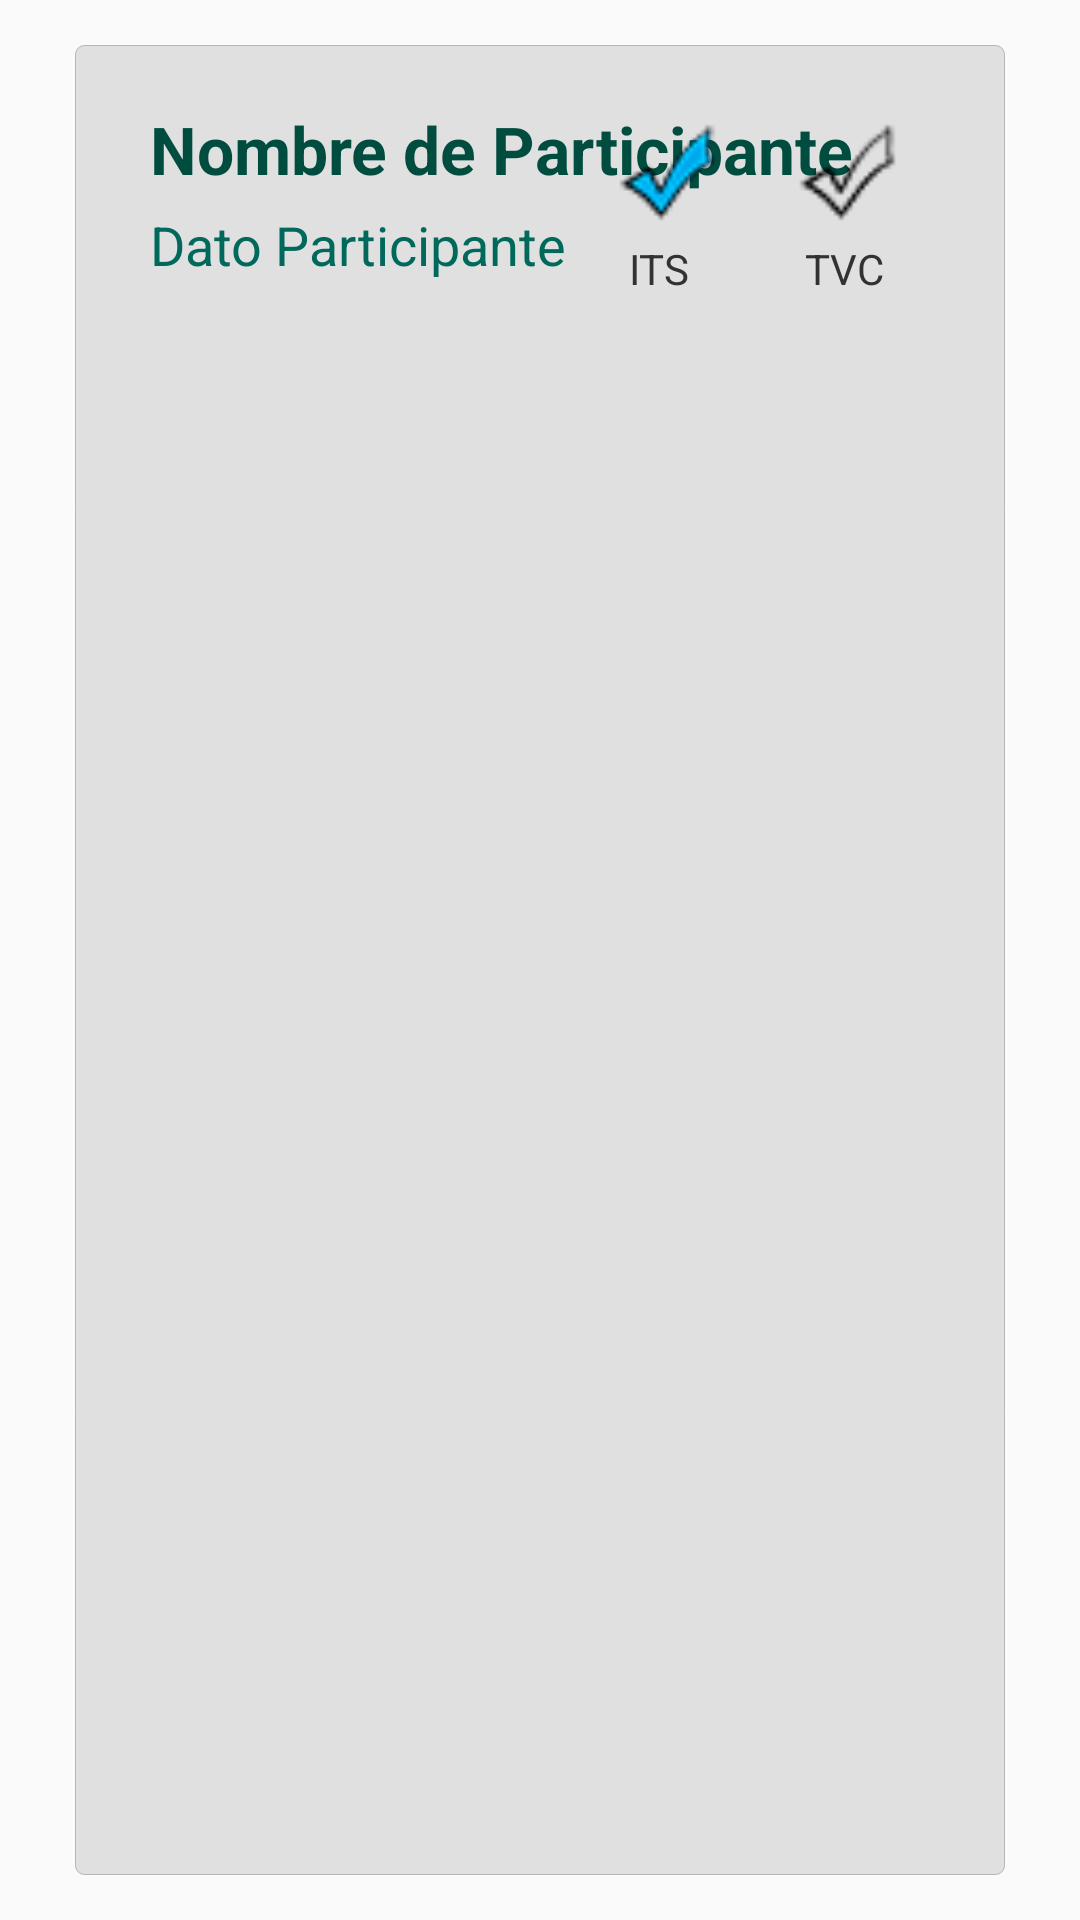

Write the Android layout XML for this screen, with the resource values it uses.
<!-- AndroidManifest.xml: application theme AppTheme -->
<!-- res/layout/list_row_participante.xml -->
<?xml version="1.0" encoding="utf-8"?>
<FrameLayout xmlns:android="http://schemas.android.com/apk/res/android"
    android:layout_width="fill_parent"
    android:layout_height="wrap_content"
    android:background="#fafafa"
    android:padding="15dp">

    <RelativeLayout
        android:orientation="vertical"
        android:layout_width="match_parent"
        android:layout_height="match_parent"
        android:padding="10dp"
        android:layout_marginRight="10dp"
        android:layout_marginLeft="10dp"
        android:background="@drawable/card_view"
    	android:id="@+id/layout_list_part">
    	
	    <TextView
	        android:id="@+id/txt_row_name_participante"
            android:layout_width="wrap_content"
            android:layout_height="wrap_content"
            android:paddingLeft="15dp"
            android:paddingTop="10dp"
            android:paddingBottom="5dp"
            android:textStyle="bold"
            android:text="Nombre de Participante"
            android:textColor="#004D40"
	        android:textAppearance="?android:attr/textAppearanceLarge" />
	
	    <TextView
	        android:id="@+id/txt_row_dato_participante"
            android:layout_width="wrap_content"
            android:layout_height="wrap_content"
            android:paddingLeft="15dp"
            android:paddingBottom="10dp"
            android:textColor="#00695C"
            android:layout_below="@+id/txt_row_name_participante"
            android:text="Dato Participante"
	        android:textAppearance="?android:attr/textAppearanceMedium" />

        <ImageView
            android:id="@+id/img_check_tvc"
            android:layout_width="45dp"
            android:layout_height="45dp"
            android:background="@drawable/check1"
            android:layout_alignParentRight="true"
            android:layout_marginTop="10dp"
            android:layout_marginEnd="20dp"/>

        <TextView
            android:layout_width="wrap_content"
            android:layout_height="wrap_content"
            android:text="@string/its_"
            android:layout_below="@+id/img_check_tvc"
            android:layout_alignParentRight="true"
            android:layout_marginEnd="95dp"/>

        <ImageView
            android:id="@+id/img_check_its"
            android:layout_width="45dp"
            android:layout_height="45dp"
            android:background="@drawable/check2"
            android:layout_alignParentRight="true"
            android:layout_marginTop="10dp"
            android:layout_marginEnd="80dp"/>

        <TextView
            android:layout_width="wrap_content"
            android:layout_height="wrap_content"
            android:text="@string/tvc_"
            android:layout_below="@+id/img_check_its"
            android:layout_alignParentRight="true"
            android:layout_marginEnd="30dp"/>

	</RelativeLayout>
</FrameLayout>
<!-- resources referenced by this layout -->
<resources>
  <!-- drawable card_view (drawable) -->
  <shape android:shape="rectangle"
      xmlns:android="http://schemas.android.com/apk/res/android">
      <gradient
          android:startColor="#E0E0E0"
          android:endColor="#E0E0E0"
          android:angle="90">
      </gradient>
      <corners android:radius="3dip" />
      <item android:name="android:shadowColor">#000000</item>
      <item android:name="android:shadowRadius">5</item>
      <item android:name="android:shadowDy">3</item>
      <stroke
          android:width="1px"
          android:color="@color/divider"/>
  </shape>
  <!-- drawable check1: png bitmap (drawable, 549 bytes) -->
  <!-- drawable check2: png bitmap (drawable, 756 bytes) -->
  <string name="its_">ITS</string>
  <string name="tvc_">TVC</string>
  <style name="AppTheme" parent="@style/Parent">
          
      </style>
  <color name="divider">#B6B6B6</color>
  <style name="Parent" parent="android:Theme.Holo.Light.DarkActionBar">
  
          <item name="android:dropDownListViewStyle">
              @android:style/Widget.Holo.Light.ListView.DropDown
          </item>
          <item name="android:actionBarStyle">@style/ActionBar.Solid.MyParent</item>
          <item name="android:actionModeBackground">@drawable/square_action_bar</item>
          <item name="android:actionBarSize">56dp</item>
          <item name="android:dialogTheme">@android:style/Theme.Holo.Light.Dialog</item>
          <item name="android:itemTextAppearance">@style/ActionMenuTextAppearance</item>
  
      </style>
  <style name="ActionBar.Solid.MyParent" parent="@android:style/Widget.Holo.Light.ActionBar.Solid.Inverse">
          <item name="android:icon">@drawable/transparent</item>
          <item name="android:background">@drawable/square_action_bar</item>
          <item name="android:titleTextStyle">@style/ActionTitleTextStyle</item>
      </style>
  <!-- drawable square_action_bar (drawable) -->
  <shape android:shape="rectangle"
      xmlns:android="http://schemas.android.com/apk/res/android">
      <gradient
          android:startColor="@color/primary"
          android:endColor="@color/primary"
          android:angle="0">
      </gradient>
      <corners android:radius="0dip" />
  </shape>
  <style name="ActionMenuTextAppearance">
          <item name="android:textColor">@android:color/white</item>
      </style>
  <!-- drawable transparent (drawable) -->
  <?xml version="1.0" encoding="utf-8"?>
  <shape xmlns:android="http://schemas.android.com/apk/res/android"
  android:shape="rectangle">
  <solid android:color="@android:color/transparent" />
  </shape>
  <style name="ActionTitleTextStyle" parent="@android:style/TextAppearance.Holo.Widget.ActionBar.Title">
          <item name="android:textColor">#fff</item>
          <item name="android:textStyle">bold</item>
      </style>
  <color name="primary">#00796B</color>
</resources>
